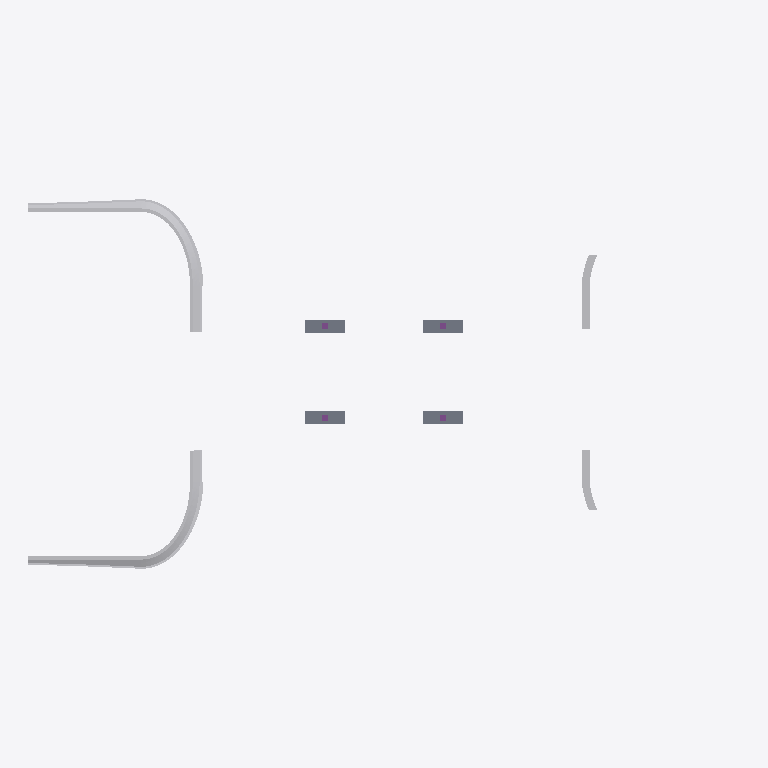
Plan cut of the same IFC building model at storey 'NCI 4.05' (level 4.05 m, cut at 5.45 m), seen from above with north up, elements coloured by IFC class: 6 other elements (light grey), 4 slabs (grey), 4 footings (purple). Cut surfaces are drawn darker.
Extent 54.2 m × 28.2 m × 10.0 m (x, y, z). Storeys (3): NCI 0.50 at 0.50 m; NCI 4.05 at 4.05 m; SUP PILA at 8.03 m. Elements (68): 45 IfcBuildingElementProxy, 17 IfcSlab, 4 IfcFooting, 2 IfcBeam.

HEADER;
FILE_DESCRIPTION(('ViewDefinition [CoordinationView_V2.0]'),'2;1');
FILE_NAME('0001','2023-02-02T18:51:41-03:00',(''),(''),'ODA SDAI 22.12','23.0.11.19 - Exporter 23.0.11.19 - IU alternativa 23.0.11.19','');
FILE_SCHEMA(('IFC2X3'));
ENDSEC;
DATA;
#97=IFCPROJECT('3b4QUuVST8$xmEiYBRW0WU',#20,'0001',$,$,'Nombre de proyecto','Estado de proyecto',(#92),#89);
#114=IFCSITE('3b4QUuVST8$xmEiYBRW0WS',#20,'Default',$,$,#113,$,$,.ELEMENT.,$,$,$,$,$);
#99=IFCBUILDING('3b4QUuVST8$xmEiYBRW0WV',#20,'',$,$,#16,$,'',.ELEMENT.,$,$,$);
#103=IFCBUILDINGSTOREY('3b4QUuVST8$xmEiY8aTNba',#20,'NCI 0.50',$,'Nivel:Extremo inicial 8 mm',#102,$,'NCI 0.50',.ELEMENT.,0.49999999999999994);
#107=IFCBUILDINGSTOREY('3b4QUuVST8$xmEiY8aTP7f',#20,'NCI 4.05',$,'Nivel:Extremo inicial 8 mm',#106,$,'NCI 4.05',.ELEMENT.,4.05);
#111=IFCBUILDINGSTOREY('2Bwo_2zJz9DRxsgIAF_LGv',#20,'SUP PILA',$,'Nivel:Extremo inicial 8 mm',#110,$,'SUP PILA',.ELEMENT.,8.03);
#15519=IFCBUILDINGELEMENTPROXY('26uS7bYyb819fwsByeiUN7',#20,'terr acceso 2esc:terr acceso 2esc:2985989',$,'terr acceso 2esc:terr acceso 2esc',#8406,#15518,'2985989',$);
#8398=IFCBUILDINGELEMENTPROXY('26uS7bYyb819fwsByeiUN6',#20,'terr acceso 1esc:terr acceso 1esc:2985988',$,'terr acceso 1esc:terr acceso 1esc (2)',#1306,#8397,'2985988',$);
#17623=IFCBUILDINGELEMENTPROXY('26uS7bYyb819fwsByeiUN5',#20,'hormigón cicl 2esc:hormigón cicl 2esc:2985991',$,'hormigón cicl 2esc:hormigón cicl 2esc',#16579,#17622,'2985991',$);
#16571=IFCBUILDINGELEMENTPROXY('26uS7bYyb819fwsByeiUN4',#20,'hormigón cicl 1 esc:hormigón cicl 1 esc:2985990',$,'hormigón cicl 1 esc:hormigón cicl 1 esc',#15527,#16570,'2985990',$);
#27919=IFCBUILDINGELEMENTPROXY('26uS7bYyb819fwsByeiUN9',#20,'hormigón cicl 4esc:hormigón cicl 4esc:2985995',$,'hormigón cicl 4esc:hormigón cicl 4esc',#27343,#27918,'2985995',$);
#141=IFCSLAB('26uS7bYyb819fwsByeiVjQ',#20,'zapatas:Cabezales:2985624',$,'zapatas:Cabezales',#116,#140,'2985624',.BASESLAB.);
#178=IFCSLAB('26uS7bYyb819fwsByeiVjR',#20,'zapatas:Cabezales:2985625',$,'zapatas:Cabezales',#161,#177,'2985625',.BASESLAB.);
#209=IFCSLAB('26uS7bYyb819fwsByeiVjO',#20,'zapatas:Cabezales:2985626',$,'zapatas:Cabezales',#192,#208,'2985626',.BASESLAB.);
#240=IFCSLAB('26uS7bYyb819fwsByeiVjP',#20,'zapatas:Cabezales:2985627',$,'zapatas:Cabezales',#223,#239,'2985627',.BASESLAB.);
#27335=IFCBUILDINGELEMENTPROXY('26uS7bYyb819fwsByeiUN8',#20,'hormigón cicl 3esc:hormigón cicl 3esc:2985994',$,'hormigón cicl 3esc:hormigón cicl 3esc',#26759,#27334,'2985994',$);
#282=IFCFOOTING('26uS7bYyb819fwsByeiVjU',#20,'e-pilar estructura:PILAS INTERMEDIA 40x50:2985628',$,'e-pilar estructura:PILAS INTERMEDIA 40x50',#281,#278,'2985628',$);
#312=IFCFOOTING('26uS7bYyb819fwsByeiVjV',#20,'e-pilar estructura:PILAS INTERMEDIA 40x50:2985629',$,'e-pilar estructura:PILAS INTERMEDIA 40x50',#311,#308,'2985629',$);
#342=IFCFOOTING('26uS7bYyb819fwsByeiVjS',#20,'e-pilar estructura:PILAS INTERMEDIA 40x50:2985630',$,'e-pilar estructura:PILAS INTERMEDIA 40x50',#341,#338,'2985630',$);
#372=IFCFOOTING('26uS7bYyb819fwsByeiVjT',#20,'e-pilar estructura:PILAS INTERMEDIA 40x50:2985631',$,'e-pilar estructura:PILAS INTERMEDIA 40x50',#371,#368,'2985631',$);
ENDSEC;